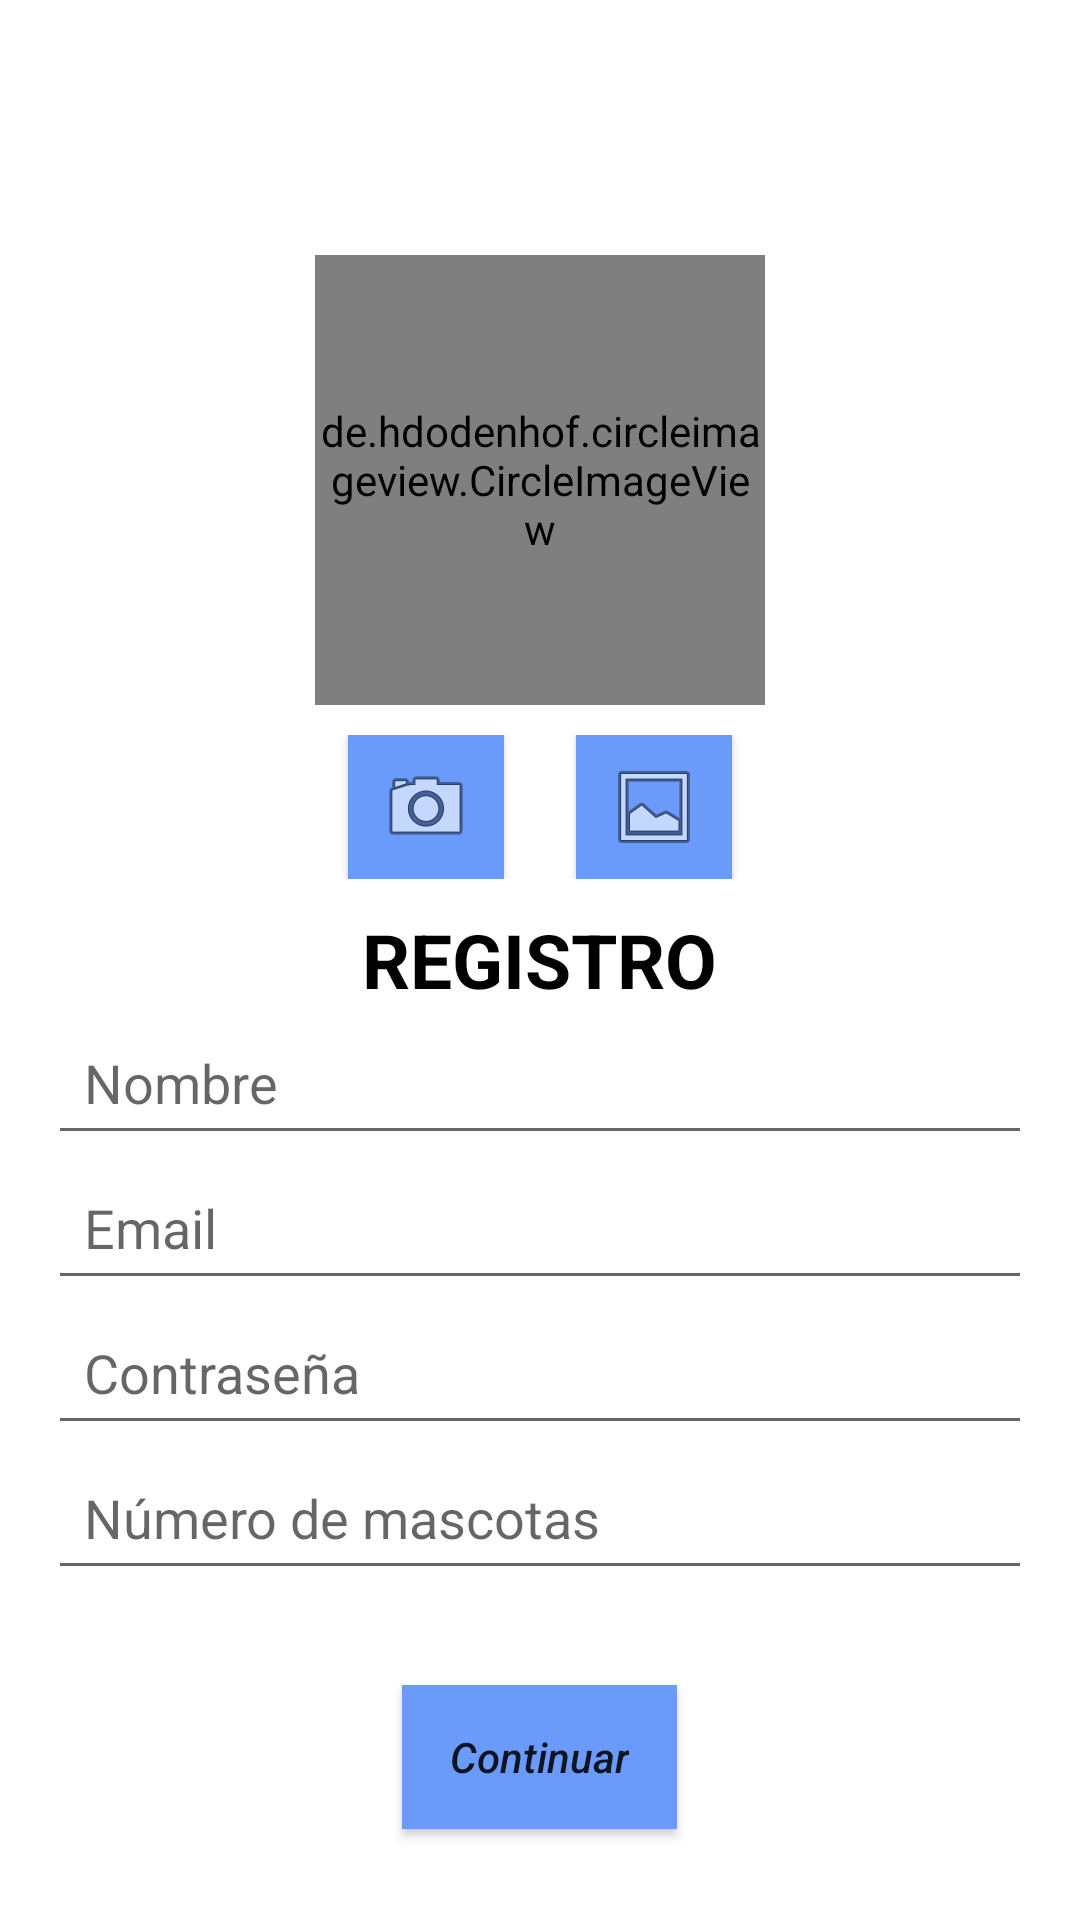

The Android layout XML behind this screen, and the referenced resources:
<!-- AndroidManifest.xml: application theme AppTheme -->
<!-- res/layout/activity_register.xml -->
<?xml version="1.0" encoding="utf-8"?>
<RelativeLayout xmlns:android="http://schemas.android.com/apk/res/android"
    xmlns:app="http://schemas.android.com/apk/res-auto"
    xmlns:tools="http://schemas.android.com/tools"
    android:layout_width="match_parent"
    android:layout_height="match_parent"
    android:background="#FFFFFF"
    android:padding="16dp"
    android:textColor="@android:color/black">


    <EditText
        android:id="@+id/etName"
        android:layout_width="match_parent"
        android:layout_height="wrap_content"
        android:layout_below="@+id/titulo_registro"
        android:hint="@string/nombre_registro"
        android:inputType="textCapWords"
        android:padding="12dp"
        android:textColor="@color/black" />

    <EditText
        android:id="@+id/etEmail"
        android:layout_width="match_parent"
        android:layout_height="wrap_content"
        android:layout_below="@+id/etName"
        android:hint="@string/email_registro"
        android:inputType="textEmailAddress"
        android:padding="12dp"
        android:textColor="@color/black"/>

    <EditText
        android:id="@+id/etPassword"
        android:layout_width="match_parent"
        android:layout_height="wrap_content"
        android:layout_below="@+id/etEmail"
        android:hint="@string/contrasena_registro"
        android:inputType="textPassword"
        android:padding="12dp"
        android:textColor="@color/black"/>

    <EditText
        android:id="@+id/etNumberPets"
        android:layout_width="match_parent"
        android:layout_height="wrap_content"
        android:layout_below="@+id/etPassword"
        android:hint="@string/numero_mascotas_registro"
        android:inputType="number"
        android:padding="12dp"
        tools:ignore="TextFields"
        android:textColor="@color/black"/>

    <Button
        android:id="@+id/button"
        android:layout_width="wrap_content"
        android:layout_height="wrap_content"
        android:text="@string/continuar"
        android:layout_below="@id/etPassword"
        android:layout_centerHorizontal="true"
        android:layout_marginTop="80dp"
        style="@style/ButtonStyle" />

    <de.hdodenhof.circleimageview.CircleImageView
        android:id="@+id/icn_paseador"
        android:layout_width="150dp"
        android:layout_height="150dp"
        android:src="@drawable/icn_foto_perfil"
        android:layout_centerHorizontal="true"
        android:layout_above="@id/buttons" />

    <LinearLayout
        android:id="@+id/buttons"
        android:layout_width="match_parent"
        android:layout_height="wrap_content"
        android:orientation="horizontal"
        android:layout_above="@+id/titulo_registro"
        android:layout_marginTop="10dp"
        android:gravity="center_horizontal">

        <ImageButton
            android:id="@+id/tomarFotoView"
            android:layout_width="wrap_content"
            android:layout_marginLeft="100dp"
            android:layout_weight="0.5"
            android:layout_height="wrap_content"
            style="@style/ButtonStyle"
            app:srcCompat="@android:drawable/ic_menu_camera" />

        <Space
            android:layout_width="24dp"
            android:layout_height="match_parent" />

        <ImageButton
            android:id="@+id/agregarFotoView"
            android:layout_width="wrap_content"
            android:layout_height="wrap_content"
            android:layout_weight="0.5"
            android:layout_marginRight="100dp"
            style="@style/ButtonStyle"
            app:srcCompat="@android:drawable/ic_menu_gallery" />

    </LinearLayout>

    <TextView
        android:id="@+id/titulo_registro"
        android:layout_width="wrap_content"
        android:layout_height="wrap_content"
        android:layout_centerInParent="true"
        android:layout_marginTop="10dp"
        android:text="@string/titulo_registro"
        android:textSize="25sp"
        android:textStyle="bold"
        android:textColor="@color/black" />

</RelativeLayout>
<!-- resources referenced by this layout -->
<resources>
  <color name="black">#FF000000</color>
  <string name="continuar">Continuar</string>
  <string name="contrasena_registro">Contraseña</string>
  <string name="email_registro">Email</string>
  <string name="nombre_registro">Nombre</string>
  <string name="numero_mascotas_registro">Número de mascotas</string>
  <string name="titulo_registro">REGISTRO</string>
  <style name="ButtonStyle" parent="Widget.AppCompat.Button">
          <item name="android:paddingStart">16dp</item>
          <item name="android:paddingEnd">16dp</item>
          <item name="android:paddingTop">8dp</item>
          <item name="android:paddingBottom">8dp</item>
          <item name="android:textAllCaps">false</item>
          <item name="android:background">#6B9BFA</item>
          <item name="android:textStyle">italic</item>
      </style>
  <style name="AppTheme" parent="Theme.AppCompat.Light.NoActionBar">
          
          <item name="colorPrimary">@color/colorPrimary</item>
          <item name="colorPrimaryDark">@color/colorPrimaryDark</item>
  
          
          <item name="android:statusBarColor">@color/colorNavigationBar</item>
          <item name="android:navigationBarColor">@color/colorNavigationBar</item>
      </style>
  <color name="colorPrimary">#FFFFFF</color>
  <color name="colorPrimaryDark">#FFFFFF</color>
  <color name="colorNavigationBar">#FFFFFF</color>
</resources>
